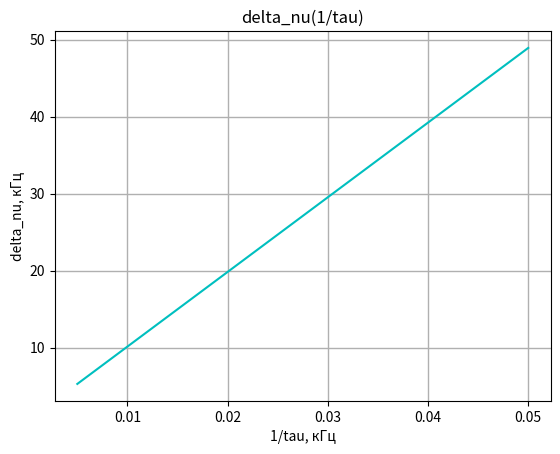

Source code (Python):
import numpy as np
import matplotlib.pyplot as plt

tau = [20, 22.2, 22.5, 28.6, 33.3, 40, 50, 66.7, 100, 200] #mks
delta_nu = [50, 45.2, 40.2, 35, 30, 25, 20, 15, 10, 5] #kHz

fig, ax = plt.subplots()
t = np.polyfit(1/np.array(tau), delta_nu, 1)
f = np.poly1d(t)

plt.plot(1/np.array(tau), np.polyval(np.polyfit(1/np.array(tau), delta_nu, 1), 1/np.array(tau)), color='c')
plt.title('delta_nu(1/tau)')
plt.xlabel('1/tau, кГц')
plt.ylabel('delta_nu, кГц')
plt.grid(linewidth = 1)
plt.savefig('1.png')
plt.show()
